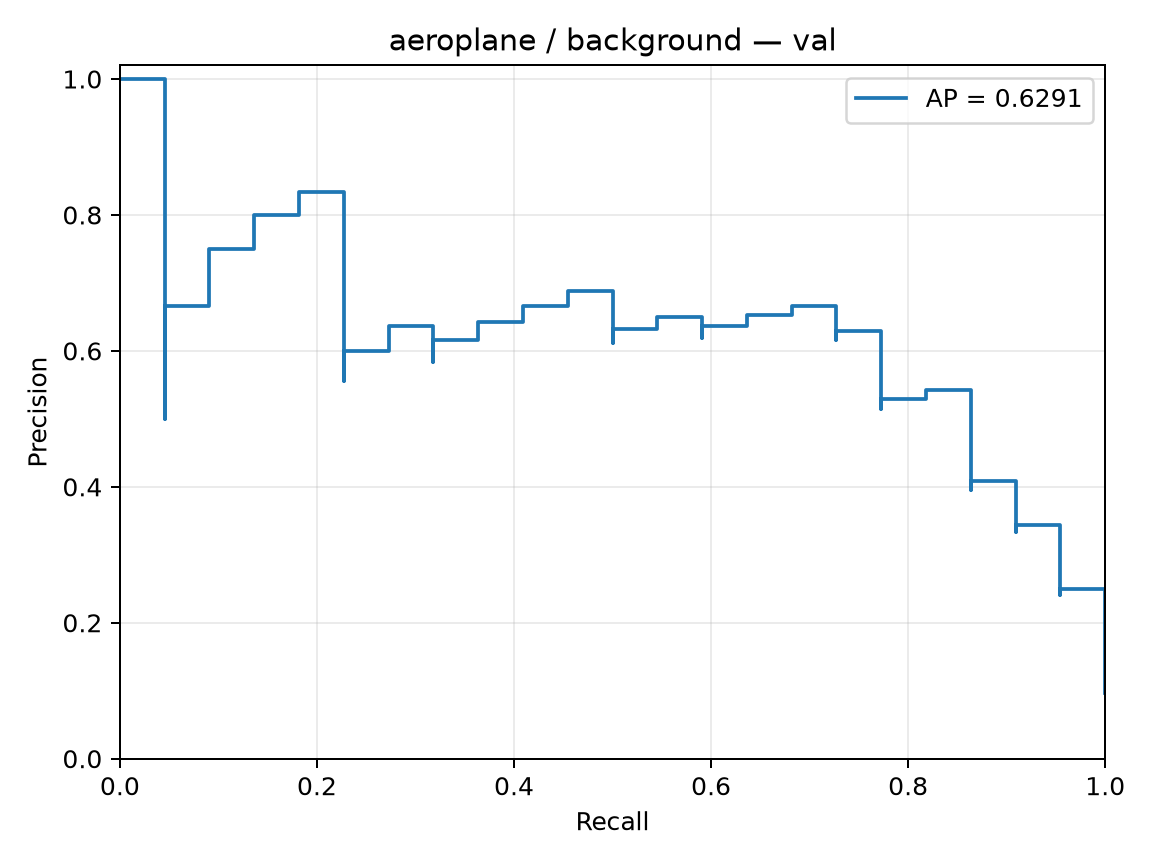

The table this chart was drawn from, first rows:
precision, recall, threshold
0.09735, 1.0, -5.033
0.09778, 1.0, -5.003
0.09821, 1.0, -4.896
0.09865, 1.0, -4.88
0.0991, 1.0, -4.838
0.09955, 1.0, -4.787
0.1, 1.0, -4.517
0.1005, 1.0, -4.485
0.1009, 1.0, -4.472
0.1014, 1.0, -4.404
0.1019, 1.0, -4.199
0.1023, 1.0, -4.159
0.1028, 1.0, -4.145
0.1033, 1.0, -4.125
0.1038, 1.0, -4.059
0.1043, 1.0, -4.023
0.1048, 1.0, -3.986
0.1053, 1.0, -3.918
0.1058, 1.0, -3.882
0.1063, 1.0, -3.85
0.1068, 1.0, -3.825
0.1073, 1.0, -3.775
0.1078, 1.0, -3.706
0.1084, 1.0, -3.669
0.1089, 1.0, -3.665
0.1095, 1.0, -3.614
0.11, 1.0, -3.588
0.1106, 1.0, -3.496
0.1111, 1.0, -3.486
0.1117, 1.0, -3.485
0.1122, 1.0, -3.474
0.1128, 1.0, -3.41
0.1134, 1.0, -3.333
0.114, 1.0, -3.324
0.1146, 1.0, -3.303
0.1152, 1.0, -3.287
0.1158, 1.0, -3.246
0.1164, 1.0, -3.224
0.117, 1.0, -3.215
0.1176, 1.0, -3.157
0.1183, 1.0, -3.153
0.1189, 1.0, -3.15
0.1196, 1.0, -3.142
0.1202, 1.0, -3.134
0.1209, 1.0, -3.12
0.1215, 1.0, -3.077
0.1222, 1.0, -3.07
0.1229, 1.0, -3.048
0.1236, 1.0, -3.01
0.1243, 1.0, -3.006
0.125, 1.0, -2.996
0.1257, 1.0, -2.985
0.1264, 1.0, -2.947
0.1272, 1.0, -2.922
0.1279, 1.0, -2.895
0.1287, 1.0, -2.892
0.1294, 1.0, -2.871
0.1302, 1.0, -2.809
0.131, 1.0, -2.804
0.1317, 1.0, -2.794
... 167 more rows
